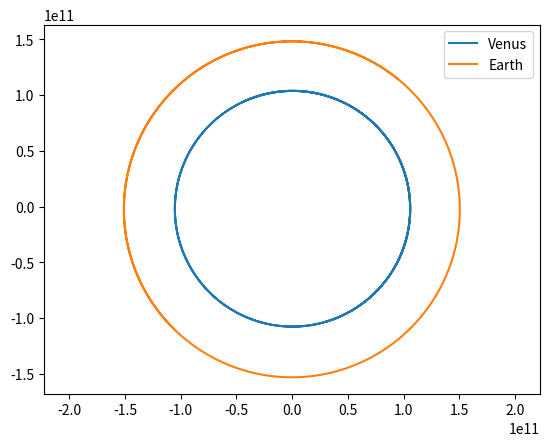

The script that saved this image:
# Se koden din fra første semester og AST2000
import numpy as np
import matplotlib.pyplot as plt

class Solsystem:
    def __init__(self, number_of_planets, duration, dt, end = 0, dim = 3):
        n_time_steps_tmp = (duration - end) / dt
        n_time_steps = int(n_time_steps_tmp)
        self.a = np.zeros((n_time_steps, number_of_planets, dim))
        self.v = np.zeros((n_time_steps, number_of_planets, dim))
        self.r = np.zeros((n_time_steps, number_of_planets, dim))
        self.t = np.zeros(n_time_steps)
        self.number_of_planets = number_of_planets
        self.dim = dim
        self.dt = dt
        self.N = n_time_steps
        self.G = 6.67384e-11 # Sun mass

    def initial_values(self, array_pos, array_vel, masses):
        # Kan bruke en dicitionary for både number_of_planets og arrayene
        # med deres possisjoner for å koble en planet til dens verdier
        number_of_planets = self.number_of_planets
        dim = self.dim
        v = self.v
        r = self.r
        self.masses = masses

        for i in range(number_of_planets):
            v[0, i, :] = array_vel[i]
            r[0, i, :] = array_pos[i]

    def aks_func(self, r_pos, k):
        M = self.masses[k]
        G = self.G

        r = np.linalg.norm(r_pos)
        a = - G * M / (r**3)
        # import pdb; pdb.set_trace()
        a_vec = a * r_pos
        return a_vec

    def Euler_Cromers(self):
        t = self.t
        a = self.a
        v = self.v
        r = self.r
        N = self.N
        number_of_planets = self.number_of_planets

        for i in range(N - 1):
            t[i + 1] = (i + 1) * dt
            for k in range(number_of_planets):
                a[i, k, :] = self.aks_func(r[i, k, :], k)
            v[i + 1, :, :] = v[i, :, :] + a[i, :, :] * dt
            r[i + 1, :, :] = r[i, :, :] + v[i + 1, :, :] * dt
        return r, v, a, t

    def plot(self, name_of_planets):
        x = self.r[:, :, 0]
        y = self.r[:, :, 1]

        for i in range(number_of_planets):
            plt.plot(x[:, i], y[:, i], label = f"{name_of_planets[i]}")
            plt.axis("equal")
            plt.legend()
        plt.show()

if __name__ == '__main__':
    # Dette er 13. november 2019 midtnatten
    duration = (1.5 * 365.25636) * 24 * 60 * 60 #I sekunder
    dt = 23668 # Seconds
    number_of_planets = 2
    testing = Solsystem(number_of_planets, duration, dt)

    dim = 3
    planet_pos = np.zeros((number_of_planets, dim))
    planet_vel = np.zeros((number_of_planets, dim))
    masses = np.zeros(number_of_planets)
    planet_names = ["Venus", "Earth"]

    # Venus
    planet_pos[0, :] = np.array([3.043847272216039E+07 * 1000,
                                -1.032026891160324E+08 * 1000,
                                -3.215531269702129E+06 * 1000])
    planet_vel[0, :] = np.array([3.332530175747475E+01 * 1000,
                                9.837914285608647E+00 * 1000,
                                -1.788529521785596E+00 * 1000])
    masses[0] = 1.98855e30

    # Earth
    planet_pos[1, :] = np.array([9.460337608621770E+07 * 1000,
                                1.145968643799976E+08 * 1000,
                                -3.391763799369335E+03 * 1000])
    planet_vel[1, :] = np.array([-2.332042112652936E+01 * 1000,
                                1.901369366752253E+01 * 1000,
                                -1.227219686033010E-03 * 1000])
    masses[1] = 1.98855e30

    testing.initial_values(planet_pos, planet_vel, masses)
    testing.Euler_Cromers()
    testing.plot(planet_names)



# TODO: Kommentarer og enheter på alt, (i dokumentasjonsstilen fra IN1910)
# prøv deg på PEP8 også

# TODO: Lag tester og en vektorisert akselerasjons funksjon
